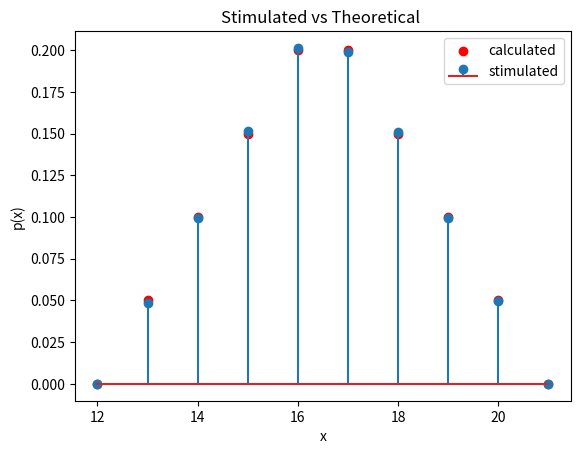

Write the Python code that produced this figure.
import numpy as np
import matplotlib.pyplot as plt

case_1, case_2, case_3, case_4, case_5, case_6, case_7,case_8,case_9,case_10 = 0,0,0,0,0,0,0,0,0,0
no_expts = 100000
for i in range (no_expts):
    setA = [2,3,4,5]
    setB = [11,12,13,14,15]
    x = np.random.choice(setA)
    y = np.random.choice(setB)
    if x+y < 13:
        case_1 = case_1 + 1
    elif x+y == 13:
        case_2 = case_2 + 1
    elif x+y == 14:
        case_3 = case_3 + 1
    elif x+y == 15:
        case_4 = case_4 + 1
    elif x+y == 16:
        case_5 = case_5 + 1
    elif x+y == 17:
        case_6 = case_6 + 1
    elif x+y == 18:
        case_7 = case_7 + 1
    elif x+y == 19:
        case_8 = case_8 + 1
    elif x+y == 20:
        case_9 = case_9 + 1
    elif x+y > 20:
        case_10 = case_10 + 1
prob = case_5/no_expts
print("Stimulated probability is : ",prob)
print("Calculated probability is : ",1/5)

x = [12,13,14,15,16,17,18,19,20,21]
stimulated_prob = [case_1 / no_expts, case_2 / no_expts, case_3 / no_expts, case_4 / no_expts, case_5 / no_expts, case_6 / no_expts, case_7 / no_expts, case_8 / no_expts, case_9 / no_expts, case_10 / no_expts]
calculated_prob = [0,1/20,1/10,3/20,1/5,1/5,3/20,2/20,1/20,0]
plt.stem(x,stimulated_prob,label='stimulated') 
plt.scatter(x,calculated_prob,color='r',label='calculated') 
plt.xlabel('x')
plt.ylabel('p(x)')
plt.title('Stimulated vs Theoretical ')
plt.legend()
plt.show()
